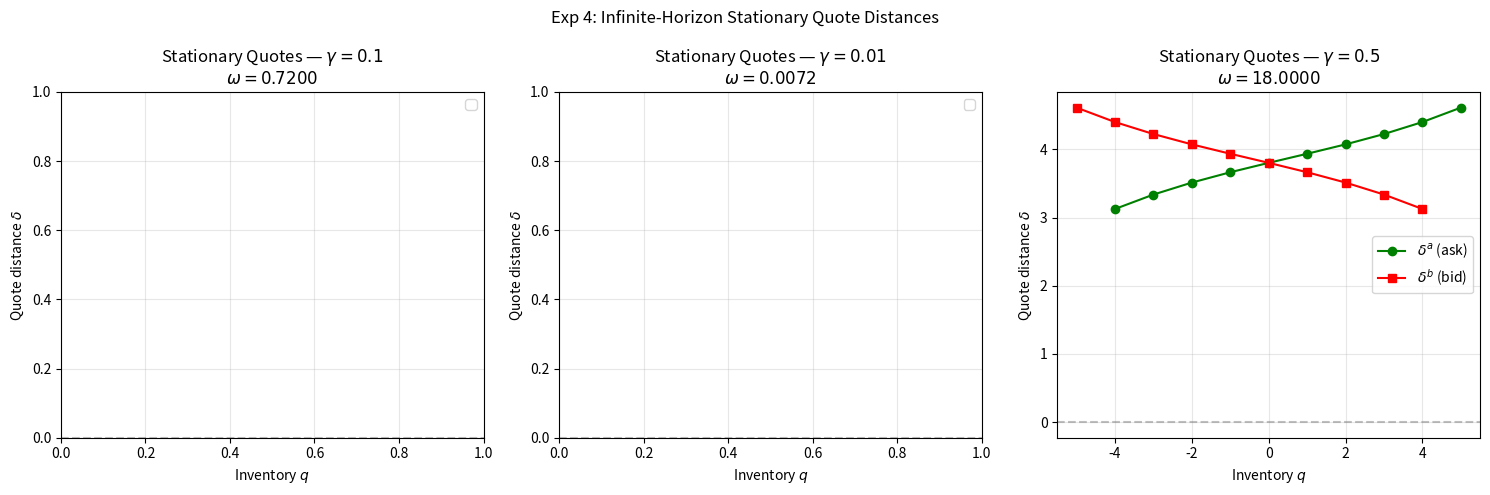
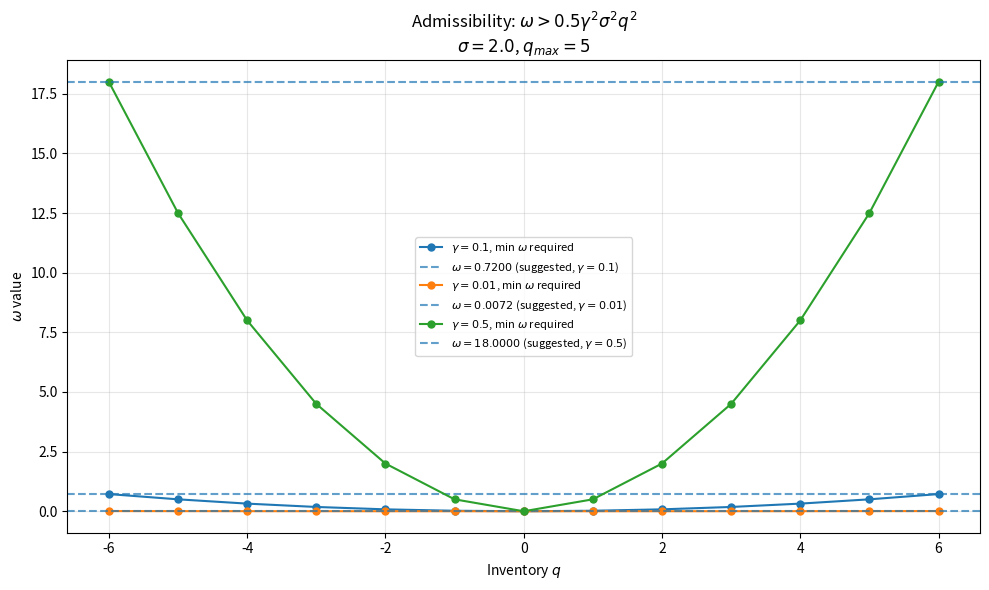

Write the Python code that produced these figures, in order.
"""
Experiment 4: Optional infinite-horizon analytical extension of the
Avellaneda-Stoikov model.

Reproduces the paper's separate infinite-horizon formulation as an analytical
extension. Focuses on the discounted infinite-horizon market-making problem,
stationarity conditions, and the role of the discount parameter omega.

Reference: Avellaneda & Stoikov (2008), "High-frequency trading in a limit order book"
"""

from __future__ import annotations

import math
from dataclasses import dataclass
from typing import Dict, List, Optional, Tuple

import matplotlib
matplotlib.use("Agg")
import matplotlib.pyplot as plt
import numpy as np


# ---------------------------------------------------------------------------
# Parameter validation
# ---------------------------------------------------------------------------

def validate_infinite_horizon_params(
    gamma: float,
    sigma: float,
    omega: float,
    q_max: int,
) -> None:
    """Validate infinite-horizon model parameters.

    Parameters
    ----------
    gamma : float
        CARA risk-aversion. Must be > 0.
    sigma : float
        Mid-price volatility. Must be >= 0.
    omega : float
        Discount parameter. Must be > 0.
    q_max : int
        Maximum inventory level. Must be >= 1.
    """
    if gamma <= 0:
        raise ValueError(f"gamma must be > 0, got {gamma}")
    if sigma < 0:
        raise ValueError(f"sigma must be >= 0, got {sigma}")
    if omega <= 0:
        raise ValueError(f"omega must be > 0, got {omega}")
    if q_max < 1:
        raise ValueError(f"q_max must be >= 1, got {q_max}")


# ---------------------------------------------------------------------------
# Admissibility condition
# ---------------------------------------------------------------------------

def admissibility_condition(gamma: float, sigma: float, q: float) -> float:
    """Compute the minimum omega required for admissibility at inventory level q.

    The paper's condition: omega > 0.5 * gamma^2 * sigma^2 * q^2

    Parameters
    ----------
    gamma : float
        CARA risk-aversion.
    sigma : float
        Mid-price volatility.
    q : float
        Inventory level.

    Returns
    -------
    float
        Minimum omega required: 0.5 * gamma^2 * sigma^2 * q^2.
    """
    # Custom — paper Eq. admissibility condition
    return 0.5 * gamma**2 * sigma**2 * q**2


def suggested_omega(gamma: float, sigma: float, q_max: int) -> float:
    """Compute the paper's suggested omega for a bounded inventory grid.

    Paper's choice: omega = 0.5 * gamma^2 * sigma^2 * (q_max + 1)^2

    This ensures omega > 0.5 * gamma^2 * sigma^2 * q^2 for all q in [-q_max, q_max].

    Parameters
    ----------
    gamma : float
        CARA risk-aversion.
    sigma : float
        Mid-price volatility.
    q_max : int
        Maximum inventory level.

    Returns
    -------
    float
        Suggested omega value.
    """
    # Custom — paper Eq. suggested omega
    return 0.5 * gamma**2 * sigma**2 * (q_max + 1)**2


def check_admissibility(
    gamma: float, sigma: float, omega: float, q_max: int
) -> Dict[int, Dict]:
    """Check admissibility condition for all inventory levels in [-q_max, q_max].

    Parameters
    ----------
    gamma : float
        CARA risk-aversion.
    sigma : float
        Mid-price volatility.
    omega : float
        Discount parameter.
    q_max : int
        Maximum inventory level.

    Returns
    -------
    dict
        For each inventory level: minimum omega required, actual omega, and whether satisfied.
    """
    results = {}
    for q in range(-q_max, q_max + 1):
        min_omega = admissibility_condition(gamma, sigma, q)
        results[q] = {
            "min_omega_required": min_omega,
            "actual_omega": omega,
            "admissible": omega > min_omega,
        }
    return results


# ---------------------------------------------------------------------------
# Stationary HJB and value function structure
# ---------------------------------------------------------------------------

def stationary_theta_approximation(
    q: int,
    gamma: float,
    sigma: float,
    omega: float,
    k: float,
    A: float,
) -> float:
    """Approximate stationary theta(q) for the infinite-horizon problem.

    In the infinite-horizon setting, the stationary value function takes the form:
        u(x, q) = -exp(-gamma*x) * exp(-gamma*theta(q))

    The stationary theta satisfies a system of ODEs/equations. For the
    exponential intensity case lambda(delta) = A*exp(-k*delta), the stationary
    reservation price-like quantity can be approximated.

    The key insight: in the infinite-horizon case, the inventory effect is
    controlled by omega rather than (T-t). The effective "time-to-maturity"
    analog is 1/omega (the discount horizon).

    Approximate stationary theta:
        theta(q) ≈ -q^2 * gamma * sigma^2 / (2*omega)

    This is derived by analogy with the finite-horizon formula where (T-t)
    is replaced by 1/omega.

    Parameters
    ----------
    q : int
        Inventory level.
    gamma : float
        CARA risk-aversion.
    sigma : float
        Mid-price volatility.
    omega : float
        Discount parameter.
    k : float
        Exponential intensity decay.
    A : float
        Intensity scale.

    Returns
    -------
    float
        Approximate stationary theta(q).
    """
    # Custom — paper infinite-horizon stationary approximation
    # Analogy: replace (T-t) with 1/omega in finite-horizon formula
    return -q**2 * gamma * sigma**2 / (2.0 * omega)


def stationary_reservation_price(
    s: float,
    q: int,
    gamma: float,
    sigma: float,
    omega: float,
) -> float:
    """Compute the stationary reservation price for the infinite-horizon problem.

    By analogy with the finite-horizon formula, replacing (T-t) with 1/omega:
        r_inf(s, q) = s - q * gamma * sigma^2 / omega

    Parameters
    ----------
    s : float
        Current mid-price.
    q : int
        Current inventory.
    gamma : float
        CARA risk-aversion.
    sigma : float
        Mid-price volatility.
    omega : float
        Discount parameter.

    Returns
    -------
    float
        Stationary reservation price.
    """
    # Custom — paper infinite-horizon reservation price (analogy)
    return s - q * gamma * sigma**2 / omega


def stationary_spread_offset(gamma: float, k: float) -> float:
    """Compute the stationary spread offset (1/gamma)*ln(1 + gamma/k).

    This is the same as in the finite-horizon case; the spread offset from
    the exponential intensity first-order conditions does not depend on time.

    Parameters
    ----------
    gamma : float
        CARA risk-aversion.
    k : float
        Exponential intensity decay.

    Returns
    -------
    float
        Stationary spread offset.
    """
    # Custom — paper Eq. spread offset (same as finite-horizon)
    return (1.0 / gamma) * math.log(1.0 + gamma / k)


def stationary_total_spread(gamma: float, sigma: float, omega: float, k: float) -> float:
    """Compute the stationary total spread for the infinite-horizon problem.

    By analogy with finite-horizon (replacing gamma*sigma^2*(T-t) with gamma*sigma^2/omega):
        Spread_inf = gamma*sigma^2/omega + (2/gamma)*ln(1 + gamma/k)

    Parameters
    ----------
    gamma : float
        CARA risk-aversion.
    sigma : float
        Mid-price volatility.
    omega : float
        Discount parameter.
    k : float
        Exponential intensity decay.

    Returns
    -------
    float
        Stationary total spread.
    """
    # Custom — paper infinite-horizon total spread (analogy)
    return gamma * sigma**2 / omega + (2.0 / gamma) * math.log(1.0 + gamma / k)


# ---------------------------------------------------------------------------
# Numerical stationary solution on bounded inventory grid
# ---------------------------------------------------------------------------

def solve_stationary_bellman(
    gamma: float,
    sigma: float,
    omega: float,
    k: float,
    A: float,
    q_max: int,
    max_iter: int = 10000,
    tol: float = 1e-8,
) -> Tuple[np.ndarray, np.ndarray, bool]:
    """Solve the stationary Bellman system on a bounded inventory grid.

    The stationary HJB for the transformed variable w(q) = exp(-gamma*theta(q))
    (where u = -exp(-gamma*x)*w(q)) leads to a system of equations.

    For the exponential intensity case, the stationary equations for w(q) are:
        omega * w(q) = 0.5 * gamma^2 * sigma^2 * (w(q+1) - 2*w(q) + w(q-1))
                     + max_{delta^a} [lambda^a(delta^a) * (w(q-1)*exp(gamma*delta^a) - w(q))]
                     + max_{delta^b} [lambda^b(delta^b) * (w(q+1)*exp(gamma*delta^b) - w(q))]

    With optimal distances:
        delta^a* = (1/k)*ln(A*w(q-1)/w(q)) + (1/gamma)*ln(1 + gamma/k)  [if w(q-1) > 0]
        delta^b* = (1/k)*ln(A*w(q+1)/w(q)) + (1/gamma)*ln(1 + gamma/k)  [if w(q+1) > 0]

    Boundary conditions: w(-q_max-1) = w(q_max+1) = 0 (reflecting/absorbing).

    Uses value iteration (fixed-point iteration) on the w vector.

    Parameters
    ----------
    gamma : float
        CARA risk-aversion.
    sigma : float
        Mid-price volatility.
    omega : float
        Discount parameter.
    k : float
        Exponential intensity decay.
    A : float
        Intensity scale.
    q_max : int
        Maximum inventory level.
    max_iter : int
        Maximum iterations for fixed-point solver.
    tol : float
        Convergence tolerance.

    Returns
    -------
    tuple
        (q_grid, w_values, converged)
    """
    validate_infinite_horizon_params(gamma, sigma, omega, q_max)

    # Inventory grid: q in {-q_max, ..., q_max}
    q_grid = np.arange(-q_max, q_max + 1)
    n = len(q_grid)  # 2*q_max + 1

    # Initialize w with approximate solution
    # w(q) = exp(-gamma*theta(q)) where theta(q) = -q^2*gamma*sigma^2/(2*omega)
    w = np.array([
        math.exp(-gamma * stationary_theta_approximation(q, gamma, sigma, omega, k, A))
        for q in q_grid
    ])
    w = w / w[q_max]  # normalize so w(0) = 1

    # Boundary: w at q = ±(q_max+1) = 0 (absorbing boundary)
    def get_w(idx: int) -> float:
        """Get w value with boundary conditions."""
        if idx < 0 or idx >= n:
            return 0.0
        return w[idx]

    converged = False
    for iteration in range(max_iter):
        w_new = np.zeros(n)

        for i, q in enumerate(q_grid):
            w_q = w[i]
            w_qp1 = get_w(i + 1)  # w(q+1)
            w_qm1 = get_w(i - 1)  # w(q-1)

            # Diffusion term: 0.5*gamma^2*sigma^2*(w(q+1) - 2*w(q) + w(q-1))
            diffusion = 0.5 * gamma**2 * sigma**2 * (w_qp1 - 2 * w_q + w_qm1)

            # Optimal ask side: maximize over delta^a
            # Optimal: delta^a* = (1/k)*ln(A*w(q-1)/w(q)) + (1/gamma)*ln(1+gamma/k)
            # Contribution: lambda^a*(delta^a*) * (w(q-1)*exp(gamma*delta^a*) - w(q))
            if w_qm1 > 1e-15 and w_q > 1e-15:
                ratio_a = A * w_qm1 / w_q
                if ratio_a > 0:
                    delta_a_star = (1.0 / k) * math.log(ratio_a) + (1.0 / gamma) * math.log(1.0 + gamma / k)
                    lam_a = A * math.exp(-k * delta_a_star)
                    ask_contribution = lam_a * (w_qm1 * math.exp(gamma * delta_a_star) - w_q)
                else:
                    ask_contribution = 0.0
            else:
                ask_contribution = 0.0

            # Optimal bid side: maximize over delta^b
            if w_qp1 > 1e-15 and w_q > 1e-15:
                ratio_b = A * w_qp1 / w_q
                if ratio_b > 0:
                    delta_b_star = (1.0 / k) * math.log(ratio_b) + (1.0 / gamma) * math.log(1.0 + gamma / k)
                    lam_b = A * math.exp(-k * delta_b_star)
                    bid_contribution = lam_b * (w_qp1 * math.exp(gamma * delta_b_star) - w_q)
                else:
                    bid_contribution = 0.0
            else:
                bid_contribution = 0.0

            # Stationary equation: omega*w(q) = diffusion + ask + bid
            # => w_new(q) = (diffusion + ask + bid) / omega
            w_new[i] = (diffusion + ask_contribution + bid_contribution) / omega

        # Normalize to prevent drift
        if w_new[q_max] > 1e-15:
            w_new = w_new / w_new[q_max]

        # Check convergence
        delta_w = np.max(np.abs(w_new - w))
        w = w_new.copy()

        if delta_w < tol:
            converged = True
            break

    return q_grid, w, converged


def compute_stationary_quotes(
    q_grid: np.ndarray,
    w: np.ndarray,
    s: float,
    gamma: float,
    k: float,
    A: float,
) -> Tuple[np.ndarray, np.ndarray, np.ndarray]:
    """Compute stationary optimal quote distances from the solved w vector.

    Parameters
    ----------
    q_grid : np.ndarray
        Inventory grid.
    w : np.ndarray
        Solved stationary w values.
    s : float
        Current mid-price (for reference).
    gamma : float
        CARA risk-aversion.
    k : float
        Exponential intensity decay.
    A : float
        Intensity scale.

    Returns
    -------
    tuple
        (delta_ask, delta_bid, reservation_prices)
    """
    n = len(q_grid)
    delta_ask = np.full(n, np.nan)
    delta_bid = np.full(n, np.nan)
    res_prices = np.zeros(n)

    def get_w(idx: int) -> float:
        if idx < 0 or idx >= n:
            return 0.0
        return w[idx]

    for i, q in enumerate(q_grid):
        w_q = w[i]
        w_qp1 = get_w(i + 1)
        w_qm1 = get_w(i - 1)

        # Reservation price from theta differences
        # theta(q) = -(1/gamma)*ln(w(q))
        # r^a = theta(q) - theta(q-1) = (1/gamma)*ln(w(q-1)/w(q))
        # r^b = theta(q+1) - theta(q) = (1/gamma)*ln(w(q+1)/w(q))
        if w_qm1 > 1e-15 and w_q > 1e-15:
            r_a = (1.0 / gamma) * math.log(w_qm1 / w_q)
            ratio_a = A * w_qm1 / w_q
            if ratio_a > 0:
                delta_ask[i] = (1.0 / k) * math.log(ratio_a) + (1.0 / gamma) * math.log(1.0 + gamma / k)

        if w_qp1 > 1e-15 and w_q > 1e-15:
            r_b = (1.0 / gamma) * math.log(w_qp1 / w_q)
            ratio_b = A * w_qp1 / w_q
            if ratio_b > 0:
                delta_bid[i] = (1.0 / k) * math.log(ratio_b) + (1.0 / gamma) * math.log(1.0 + gamma / k)

        # Approximate reservation price
        theta_q = -(1.0 / gamma) * math.log(w_q) if w_q > 1e-15 else 0.0
        res_prices[i] = s + theta_q  # simplified; full form requires s-dependence

    return delta_ask, delta_bid, res_prices


# ---------------------------------------------------------------------------
# Conceptual comparison: finite vs infinite horizon
# ---------------------------------------------------------------------------

def compare_finite_infinite_horizon(
    gamma: float,
    sigma: float,
    k: float,
    q_max: int = 5,
    T: float = 1.0,
    t_values: List[float] = None,
) -> Dict:
    """Compare finite-horizon and infinite-horizon inventory effects.

    In finite horizon: inventory effect = q*gamma*sigma^2*(T-t) -> 0 as t->T
    In infinite horizon: inventory effect = q*gamma*sigma^2/omega (constant)

    Parameters
    ----------
    gamma : float
        CARA risk-aversion.
    sigma : float
        Mid-price volatility.
    k : float
        Exponential intensity decay.
    q_max : int
        Maximum inventory level.
    T : float
        Terminal horizon for finite-horizon comparison.
    t_values : list of float
        Time values for finite-horizon comparison.

    Returns
    -------
    dict
        Comparison results.
    """
    if t_values is None:
        t_values = [0.0, 0.25, 0.5, 0.75, 0.9, 0.95, 1.0]

    omega = suggested_omega(gamma, sigma, q_max)
    s = 100.0

    # Finite-horizon inventory effects at q=1
    finite_effects = {}
    for t in t_values:
        tau = T - t
        effect = gamma * sigma**2 * tau  # inventory effect per unit q
        finite_effects[t] = effect

    # Infinite-horizon inventory effect (constant)
    inf_effect = gamma * sigma**2 / omega

    return {
        "gamma": gamma,
        "sigma": sigma,
        "omega": omega,
        "q_max": q_max,
        "finite_horizon_effects": finite_effects,
        "infinite_horizon_effect": inf_effect,
        "key_difference": (
            "Finite-horizon: inventory effect decays to 0 as t->T. "
            "Infinite-horizon: inventory effect is constant = gamma*sigma^2/omega."
        ),
    }


# ---------------------------------------------------------------------------
# Main experiment runner
# ---------------------------------------------------------------------------

@dataclass
class InfiniteHorizonResults:
    """Container for infinite-horizon experiment results."""
    gamma: float
    sigma: float
    omega: float
    q_max: int
    admissibility_checks: Dict
    omega_condition_satisfied: bool
    stationary_q_grid: np.ndarray
    stationary_w: np.ndarray
    stationary_delta_ask: np.ndarray
    stationary_delta_bid: np.ndarray
    stationary_res_prices: np.ndarray
    solver_converged: bool
    finite_infinite_comparison: Dict


def run_experiment_4(
    gamma_values: List[float] = None,
    sigma: float = 2.0,
    k: float = 1.5,
    A: float = 140.0,
    q_max: int = 5,
    output_dir: str = "results",
) -> Dict[float, InfiniteHorizonResults]:
    """Run Experiment 4: Infinite-horizon analytical extension.

    Parameters
    ----------
    gamma_values : list of float
        Risk-aversion values (default [0.1, 0.01, 0.5]).
    sigma : float
        Mid-price volatility.
    k : float
        Exponential intensity decay.
    A : float
        Intensity scale.
    q_max : int
        Maximum inventory level.
    output_dir : str
        Directory for output files.

    Returns
    -------
    dict
        Results indexed by gamma.
    """
    if gamma_values is None:
        gamma_values = [0.1, 0.01, 0.5]

    import os
    os.makedirs(output_dir, exist_ok=True)
    all_results = {}

    print("=" * 70)
    print("EXPERIMENT 4: Infinite-Horizon Analytical Extension")
    print("=" * 70)
    print(f"Parameters: sigma={sigma}, k={k}, A={A}, q_max={q_max}")
    print()

    for gamma in gamma_values:
        omega = suggested_omega(gamma, sigma, q_max)

        print(f"gamma = {gamma}")
        print(f"  Suggested omega = 0.5*gamma^2*sigma^2*(q_max+1)^2 = {omega:.6f}")

        # Admissibility checks
        adm_checks = check_admissibility(gamma, sigma, omega, q_max)
        all_satisfied = all(v["admissible"] for v in adm_checks.values())
        print(f"  Admissibility condition omega > 0.5*gamma^2*sigma^2*q^2:")
        for q, info in adm_checks.items():
            print(f"    q={q:+d}: min_omega={info['min_omega_required']:.6f}, "
                  f"omega={info['actual_omega']:.6f}, OK={info['admissible']}")

        # Numerical stationary solution
        q_grid, w, converged = solve_stationary_bellman(
            gamma, sigma, omega, k, A, q_max
        )
        print(f"  Stationary Bellman solver converged: {converged}")

        # Compute stationary quotes
        delta_ask, delta_bid, res_prices = compute_stationary_quotes(
            q_grid, w, 100.0, gamma, k, A
        )

        print(f"  Stationary quote distances (delta^a, delta^b) by inventory:")
        for i, q in enumerate(q_grid):
            da = f"{delta_ask[i]:.4f}" if not np.isnan(delta_ask[i]) else "N/A"
            db = f"{delta_bid[i]:.4f}" if not np.isnan(delta_bid[i]) else "N/A"
            print(f"    q={q:+d}: delta^a={da}, delta^b={db}")

        # Finite vs infinite comparison
        comparison = compare_finite_infinite_horizon(gamma, sigma, k, q_max)
        print(f"  Infinite-horizon inventory effect (per unit q): "
              f"{comparison['infinite_horizon_effect']:.6f}")
        print(f"  Finite-horizon inventory effect at t=0: "
              f"{comparison['finite_horizon_effects'][0.0]:.6f}")
        print(f"  Key difference: {comparison['key_difference']}")
        print()

        result = InfiniteHorizonResults(
            gamma=gamma,
            sigma=sigma,
            omega=omega,
            q_max=q_max,
            admissibility_checks=adm_checks,
            omega_condition_satisfied=all_satisfied,
            stationary_q_grid=q_grid,
            stationary_w=w,
            stationary_delta_ask=delta_ask,
            stationary_delta_bid=delta_bid,
            stationary_res_prices=res_prices,
            solver_converged=converged,
            finite_infinite_comparison=comparison,
        )
        all_results[gamma] = result

    # Generate plots
    _plot_stationary_quotes(all_results, output_dir)
    _plot_omega_admissibility(gamma_values, sigma, q_max, output_dir)

    return all_results


def _plot_stationary_quotes(
    results: Dict[float, InfiniteHorizonResults],
    output_dir: str,
) -> None:
    """Plot stationary quote distances vs inventory for each gamma.

    Parameters
    ----------
    results : dict
        Results from run_experiment_4.
    output_dir : str
        Directory to save the plot.
    """
    import os
    os.makedirs(output_dir, exist_ok=True)

    fig, axes = plt.subplots(1, len(results), figsize=(5 * len(results), 5))
    if len(results) == 1:
        axes = [axes]

    for ax, (gamma, res) in zip(axes, results.items()):
        q_grid = res.stationary_q_grid
        valid_ask = ~np.isnan(res.stationary_delta_ask)
        valid_bid = ~np.isnan(res.stationary_delta_bid)

        if valid_ask.any():
            ax.plot(q_grid[valid_ask], res.stationary_delta_ask[valid_ask],
                    "g-o", label="$\\delta^a$ (ask)", markersize=6)
        if valid_bid.any():
            ax.plot(q_grid[valid_bid], res.stationary_delta_bid[valid_bid],
                    "r-s", label="$\\delta^b$ (bid)", markersize=6)

        ax.axhline(0, color="gray", linestyle="--", alpha=0.5)
        ax.set_xlabel("Inventory $q$")
        ax.set_ylabel("Quote distance $\\delta$")
        ax.set_title(f"Stationary Quotes — $\\gamma={gamma}$\n$\\omega={res.omega:.4f}$")
        ax.legend()
        ax.grid(True, alpha=0.3)

    plt.suptitle("Exp 4: Infinite-Horizon Stationary Quote Distances", fontsize=12)
    plt.tight_layout()
    fname = os.path.join(output_dir, "exp4_stationary_quotes.png")
    plt.savefig(fname, dpi=100, bbox_inches="tight")
    plt.close()


def _plot_omega_admissibility(
    gamma_values: List[float],
    sigma: float,
    q_max: int,
    output_dir: str,
) -> None:
    """Plot omega admissibility condition vs inventory for each gamma.

    Parameters
    ----------
    gamma_values : list of float
        Risk-aversion values.
    sigma : float
        Mid-price volatility.
    q_max : int
        Maximum inventory level.
    output_dir : str
        Directory to save the plot.
    """
    import os
    os.makedirs(output_dir, exist_ok=True)

    q_range = np.arange(-q_max - 1, q_max + 2)
    fig, ax = plt.subplots(figsize=(10, 6))

    for gamma in gamma_values:
        omega = suggested_omega(gamma, sigma, q_max)
        min_omegas = [admissibility_condition(gamma, sigma, q) for q in q_range]
        ax.plot(q_range, min_omegas, "-o", markersize=5,
                label=f"$\\gamma={gamma}$, min $\\omega$ required")
        ax.axhline(omega, linestyle="--", alpha=0.7,
                   label=f"$\\omega={omega:.4f}$ (suggested, $\\gamma={gamma}$)")

    ax.set_xlabel("Inventory $q$")
    ax.set_ylabel("$\\omega$ value")
    ax.set_title(
        f"Admissibility: $\\omega > 0.5\\gamma^2\\sigma^2 q^2$\n"
        f"$\\sigma={sigma}$, $q_{{max}}={q_max}$"
    )
    ax.legend(fontsize=8)
    ax.grid(True, alpha=0.3)

    plt.tight_layout()
    fname = os.path.join(output_dir, "exp4_omega_admissibility.png")
    plt.savefig(fname, dpi=100, bbox_inches="tight")
    plt.close()


if __name__ == "__main__":
    run_experiment_4(output_dir="results")
